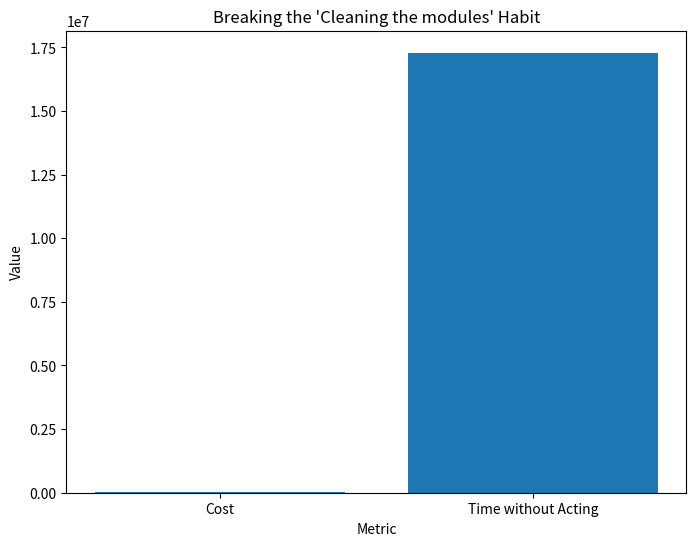
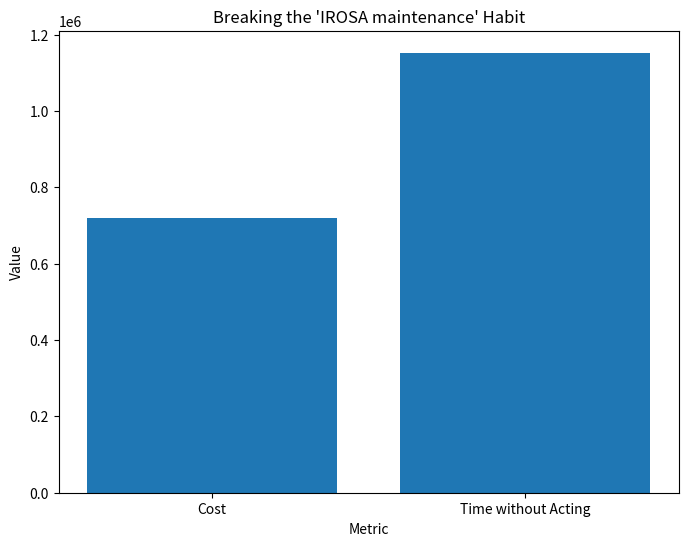
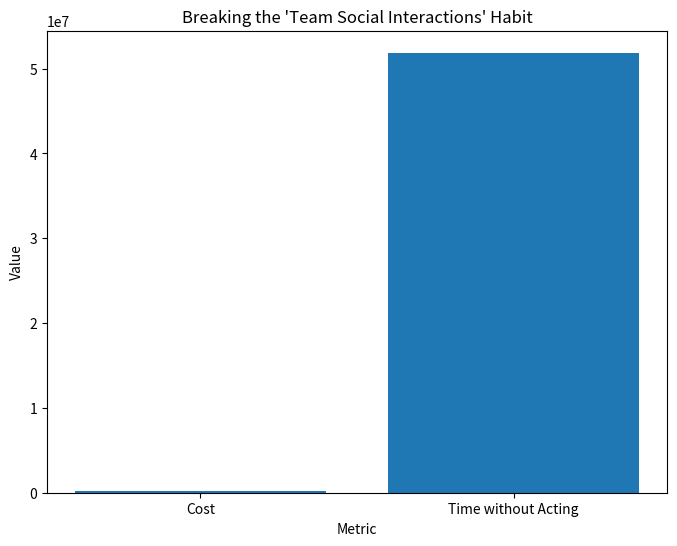
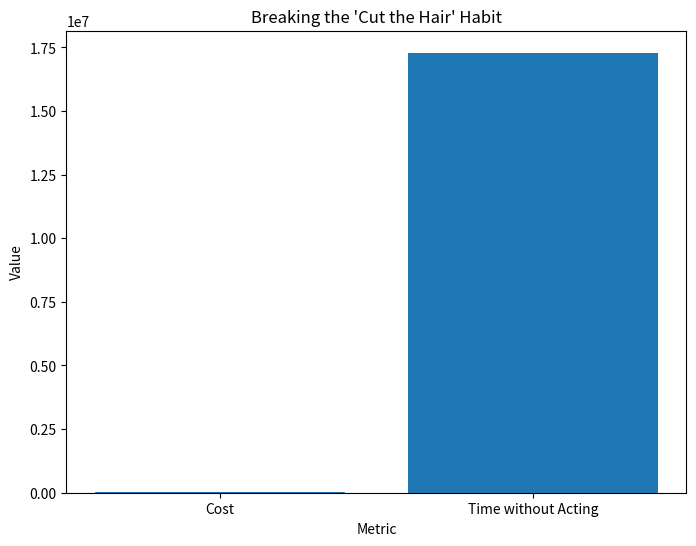
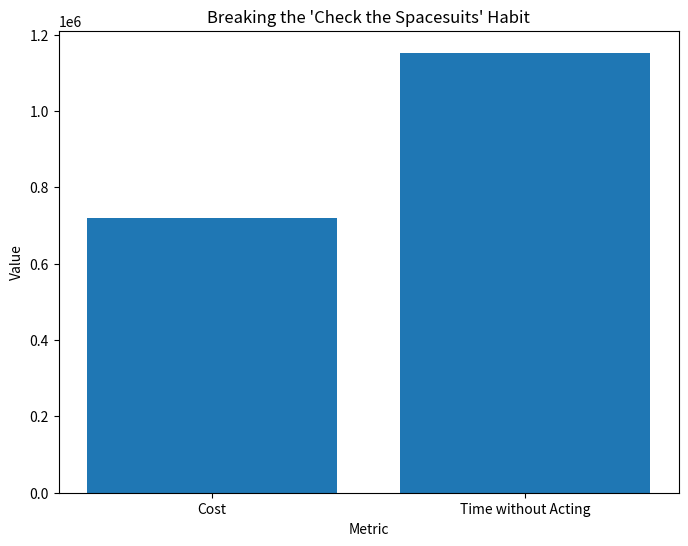

Python code for these plots, in order:
from datetime import datetime
import matplotlib.pyplot as plt

def break_the_habit(habit_name, start_date, cost_per_day, minutes_wasted):
    # personal details
    goal = 60
    hourly_wage = 30  # euros

    # total time elapsed in seconds
    time_elapsed = (datetime.now() - start_date).total_seconds()

    # Calculate the cost and time wasted
    cost = cost_per_day * (time_elapsed / 1440)  # Assuming 14400 minutes in a day
    time_wasted = minutes_wasted * (time_elapsed / 60)

    print(f"Current time: {datetime.now()}")
    print(f"Total time elapsed: {time_elapsed:.2f} seconds")
    print(f"Total cost: {cost:.2f} euros")
    print(f"Total time wasted: {time_wasted:.2f} minutes")

    # Create a simple bar plot
    labels = ['Cost', 'Time without Acting']
    values = [cost, time_wasted]

    fig, ax = plt.subplots(figsize=(8, 6))
    ax.bar(labels, values)
    ax.set_title(f"Breaking the '{habit_name}' Habit")
    ax.set_xlabel("Metric")
    ax.set_ylabel("Value")
    plt.show()

# Example usage
start_date = datetime(2024, 7, 13, 10, 0, 0)
break_the_habit("Cleaning the modules", start_date, 1.0, 15)
break_the_habit("IROSA maintenance", start_date, 15, 1)
break_the_habit("Team Social Interactions", start_date, 5.0, 45) 
break_the_habit("Cut the Hair", start_date, 1.0, 15)
break_the_habit("Check the Spacesuits", start_date, 15, 1)

